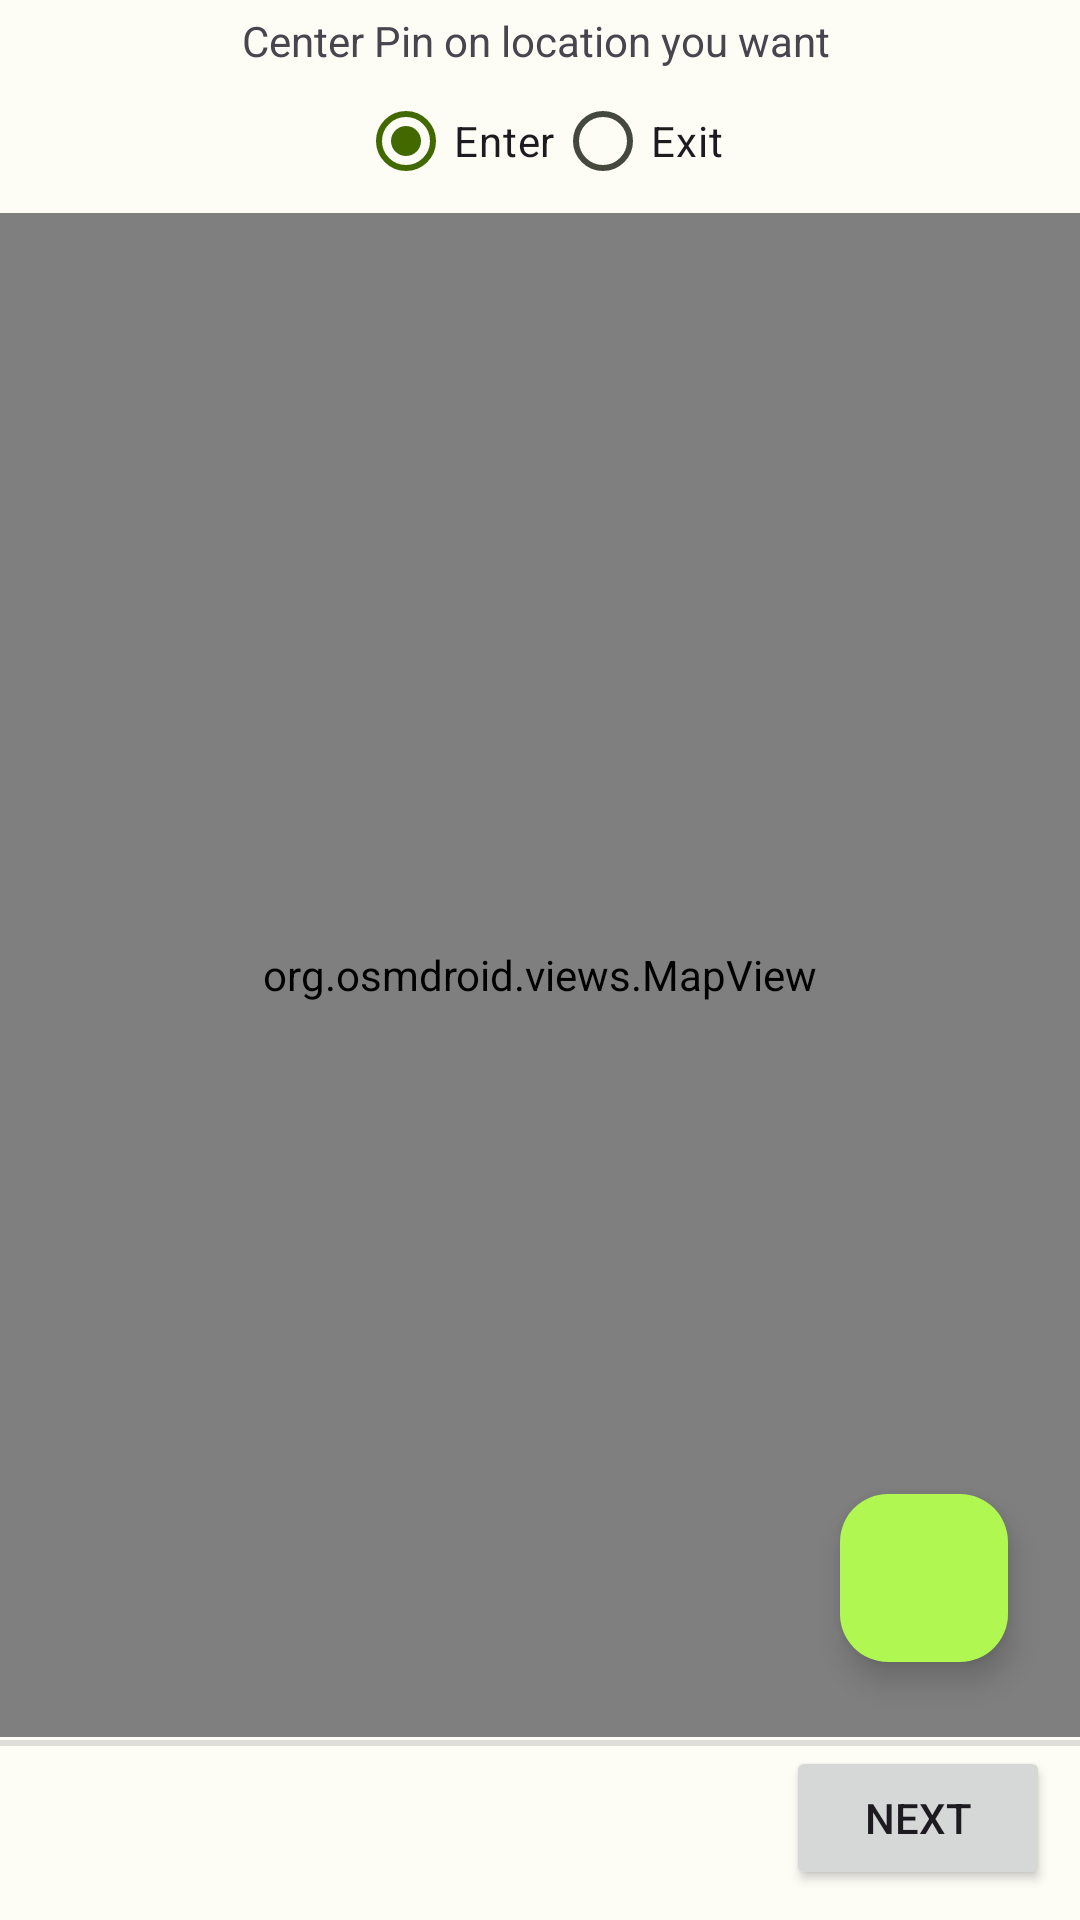

Write the Android layout XML for this screen, with the resource values it uses.
<!-- AndroidManifest.xml: application theme AppTheme -->
<!-- res/layout/fragment_trigger_location.xml -->
<?xml version="1.0" encoding="utf-8"?>
<FrameLayout xmlns:android="http://schemas.android.com/apk/res/android"
    xmlns:app="http://schemas.android.com/apk/res-auto"
    xmlns:tools="http://schemas.android.com/tools"
    android:layout_width="match_parent"
    android:layout_height="match_parent">



    <androidx.constraintlayout.widget.ConstraintLayout
    tools:context=".TriggerLocationFragment" android:layout_height="match_parent"
    android:layout_width="match_parent"
    >

    

    <Button
        android:id="@+id/goToActionsFromDateTrigger"
        android:layout_width="wrap_content"
        android:layout_height="wrap_content"
        android:layout_marginEnd="10dp"
        android:layout_marginBottom="10dp"
        android:text="Next"
        app:layout_constraintBottom_toBottomOf="parent"
        app:layout_constraintEnd_toEndOf="parent" />

    <TextView
        android:id="@+id/title"
        android:layout_width="0dp"
        android:layout_height="wrap_content"
        android:layout_margin="4dp"
        android:text="Center Pin on location you want "
        android:textAlignment="center"
        app:layout_constraintEnd_toEndOf="parent"
        app:layout_constraintStart_toStartOf="parent"
        app:layout_constraintTop_toTopOf="parent" />

    <org.osmdroid.views.MapView
        android:id="@+id/map"
        android:layout_width="0dp"
        android:layout_height="0dp"
        android:layout_marginBottom="1dp"
        app:layout_constraintBottom_toTopOf="@+id/divider2"
        app:layout_constraintEnd_toEndOf="parent"
        app:layout_constraintHorizontal_bias="0.0"
        app:layout_constraintStart_toStartOf="parent"
        app:layout_constraintTop_toBottomOf="@+id/enterExitTriggerGroup">

    </org.osmdroid.views.MapView>

    <View
        android:id="@+id/divider2"
        android:layout_width="0dp"
        android:layout_height="2dp"
        android:background="?android:attr/listDivider"
        app:layout_constraintBottom_toTopOf="@+id/goToActionsFromDateTrigger"
        app:layout_constraintEnd_toEndOf="parent"
        app:layout_constraintStart_toStartOf="parent" />

    <ImageView
        android:id="@+id/imageView6"
        android:layout_width="wrap_content"
        android:layout_height="wrap_content"
        android:src="@drawable/location"
        app:layout_constraintBottom_toTopOf="@+id/divider2"
        app:layout_constraintEnd_toEndOf="parent"
        app:layout_constraintStart_toStartOf="parent"
        app:layout_constraintTop_toTopOf="parent" />

    <ImageView
        android:id="@+id/radiusCircle"
        android:layout_width="wrap_content"
        android:layout_height="wrap_content"
        android:src="@drawable/circle"
        app:layout_constraintBottom_toTopOf="@+id/divider2"
        app:layout_constraintEnd_toEndOf="parent"
        app:layout_constraintStart_toStartOf="parent"
        app:layout_constraintTop_toTopOf="parent" />

        <RadioGroup
        android:id="@+id/enterExitTriggerGroup"
        android:layout_width="wrap_content"
        android:layout_height="wrap_content"
        app:layout_constraintEnd_toEndOf="parent"
        app:layout_constraintStart_toStartOf="parent"
        android:orientation="horizontal"
        app:layout_constraintTop_toBottomOf="@+id/title">

        <RadioButton
            android:id="@+id/enterTrigger"
            android:layout_width="match_parent"
            android:layout_height="wrap_content"
            android:checked="true"
            android:text="Enter" />

        <RadioButton
            android:id="@+id/exitTrigger"
            android:layout_width="match_parent"
            android:layout_height="wrap_content"
            android:text="Exit" />
    </RadioGroup>

</androidx.constraintlayout.widget.ConstraintLayout>

    <com.google.android.material.floatingactionbutton.FloatingActionButton
        android:id="@+id/getMyLocation"
        android:layout_width="wrap_content"
        android:layout_height="wrap_content"
        android:layout_marginBottom="86dp"
        android:layout_marginEnd="24dp"
        android:layout_gravity="bottom|end"
        app:srcCompat="@drawable/baseline_my_location" />

</FrameLayout>
<!-- resources referenced by this layout -->
<resources>
  <!-- drawable circle (drawable) -->
  <?xml version="1.0" encoding="utf-8"?>
  <shape xmlns:android="http://schemas.android.com/apk/res/android"
      android:shape="oval">
      <stroke
          android:width="4dp"
          android:color="@android:color/black"/>
  </shape>
  <color name="md_theme_light_primary">#416900</color>
  <color name="md_theme_light_onPrimary">#FFFFFF</color>
  <color name="md_theme_light_primaryContainer">#B1F752</color>
  <color name="md_theme_light_onPrimaryContainer">#102000</color>
  <color name="md_theme_light_secondary">#586249</color>
  <color name="md_theme_light_onSecondary">#FFFFFF</color>
  <color name="md_theme_light_secondaryContainer">#DCE7C7</color>
  <color name="md_theme_light_onSecondaryContainer">#161E0B</color>
  <color name="md_theme_light_tertiary">#386662</color>
  <color name="md_theme_light_onTertiary">#FFFFFF</color>
  <color name="md_theme_light_tertiaryContainer">#BCECE7</color>
  <color name="md_theme_light_onTertiaryContainer">#00201E</color>
  <color name="md_theme_light_error">#BA1A1A</color>
  <color name="md_theme_light_errorContainer">#FFDAD6</color>
  <color name="md_theme_light_onError">#FFFFFF</color>
  <color name="md_theme_light_onErrorContainer">#410002</color>
  <color name="md_theme_light_background">#FDFCF5</color>
  <color name="md_theme_light_onBackground">#1B1C18</color>
  <color name="md_theme_light_surface">#FDFCF5</color>
  <color name="md_theme_light_onSurface">#1B1C18</color>
  <color name="md_theme_light_surfaceVariant">#E1E4D5</color>
  <color name="md_theme_light_onSurfaceVariant">#44483D</color>
  <color name="md_theme_light_outline">#75796C</color>
  <color name="md_theme_light_inverseOnSurface">#F2F1E9</color>
  <color name="md_theme_light_inverseSurface">#30312C</color>
  <color name="md_theme_light_inversePrimary">#96DA37</color>
</resources>
